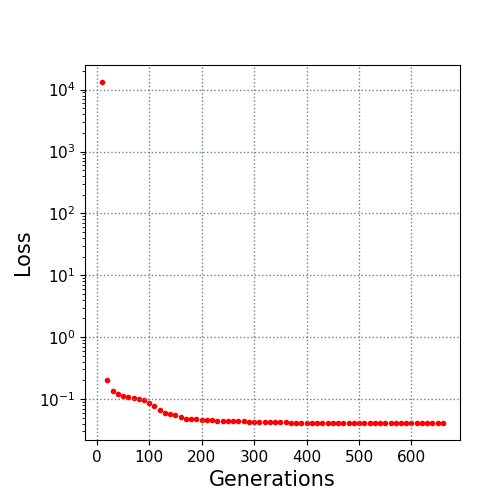

The file beside this chart, header and first rows:
10.0, 13266.596623
20.0, 0.2018
30.0, 0.1364
40.0, 0.1215
50.0, 0.1136
60.0, 0.1089
70.0, 0.1046
80.0, 0.1003
90.0, 0.09481
100.0, 0.08744
110.0, 0.07625
120.0, 0.06589
130.0, 0.05829
140.0, 0.0569
150.0, 0.05505
160.0, 0.05126
170.0, 0.04807
180.0, 0.04746
190.0, 0.04669
200.0, 0.04586
210.0, 0.04527
220.0, 0.04506
230.0, 0.04466
240.0, 0.04446
250.0, 0.04411
260.0, 0.04393
270.0, 0.04393
280.0, 0.04342
290.0, 0.04287
300.0, 0.04276
310.0, 0.04252
320.0, 0.04226
330.0, 0.04215
340.0, 0.04211
350.0, 0.04211
360.0, 0.04186
370.0, 0.04165
380.0, 0.04161
390.0, 0.04161
400.0, 0.04161
410.0, 0.04161
420.0, 0.04161
430.0, 0.04161
440.0, 0.04161
450.0, 0.04123
460.0, 0.04123
470.0, 0.04122
480.0, 0.04121
490.0, 0.04118
500.0, 0.04118
510.0, 0.04118
520.0, 0.04118
530.0, 0.04115
540.0, 0.04115
550.0, 0.04115
560.0, 0.04115
570.0, 0.04114
580.0, 0.04114
590.0, 0.04114
600.0, 0.04114
610.0, 0.04114
... 5 more rows
